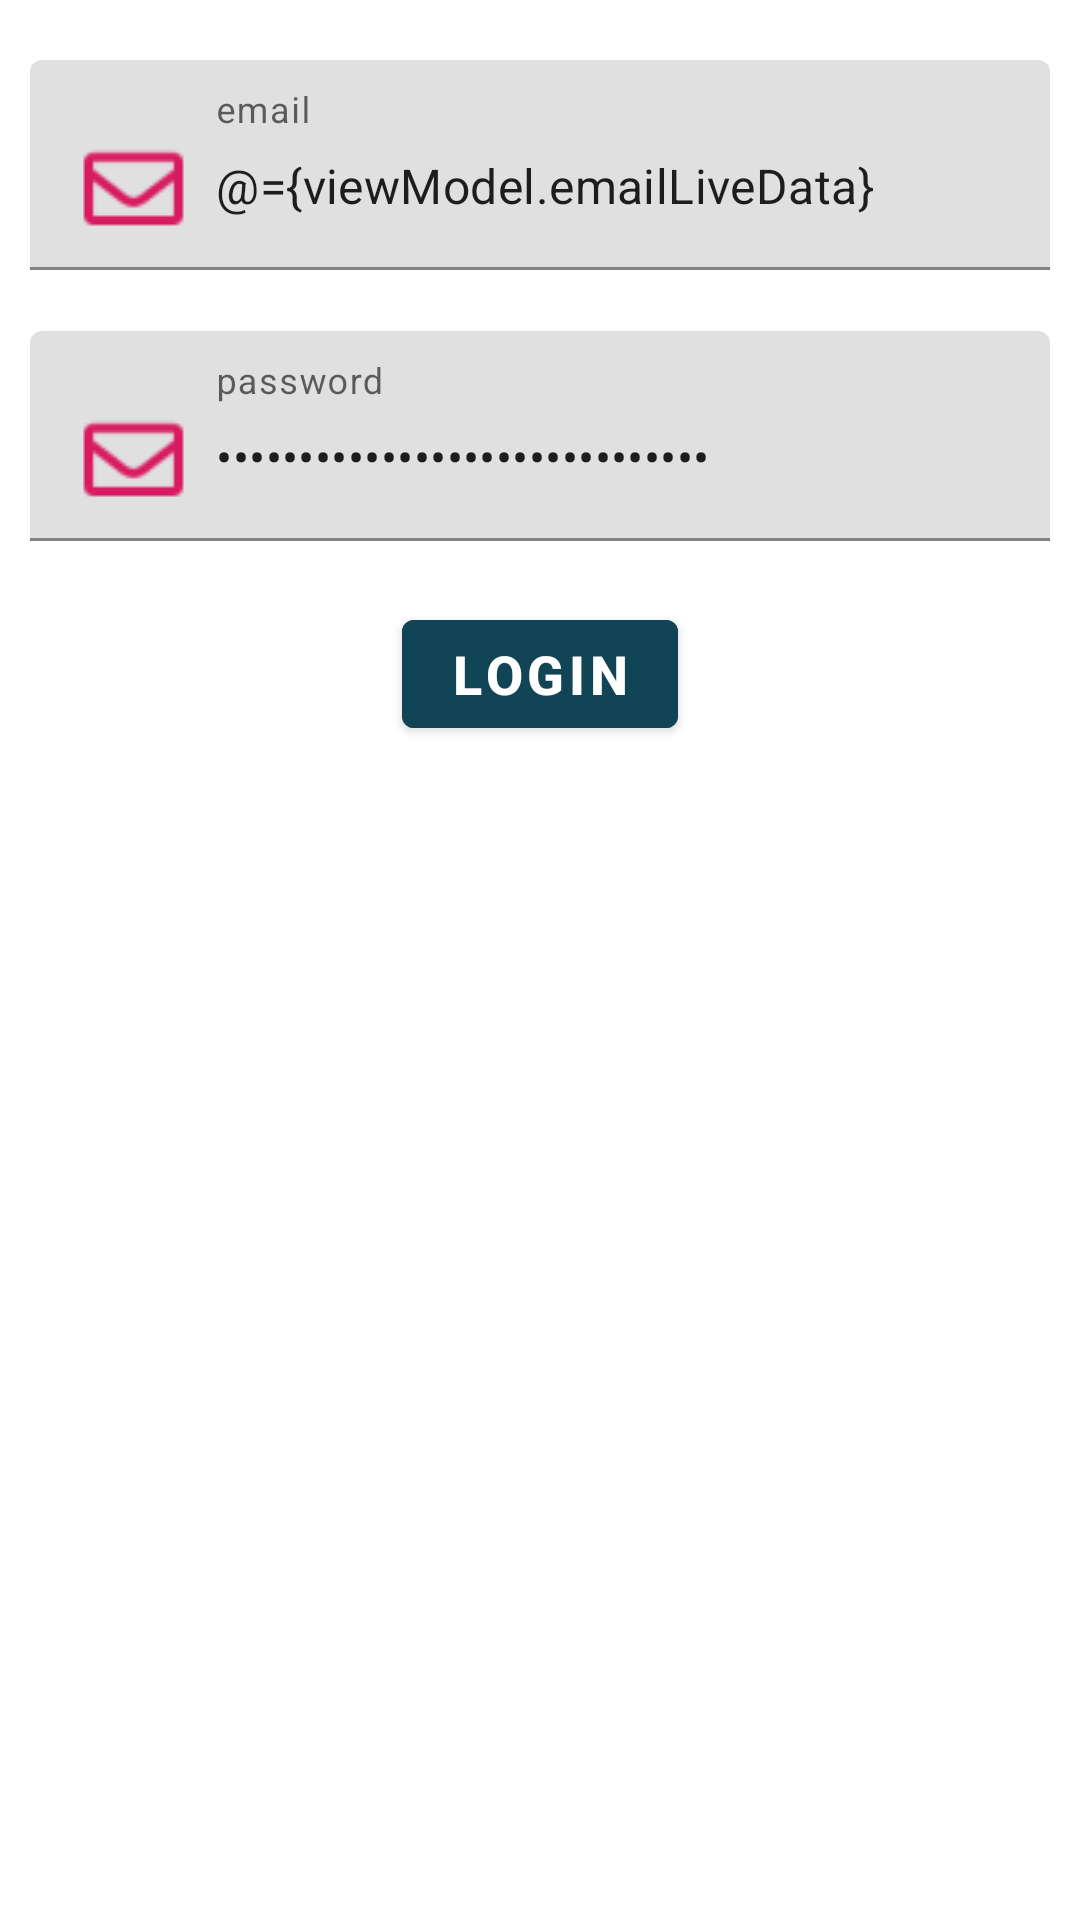

This screen was rendered from an Android layout file. Write that file and the resources it references.
<!-- AndroidManifest.xml: application theme AppTheme -->
<!-- res/layout/activity_login.xml -->
<?xml version="1.0" encoding="utf-8"?>
<layout>

    <data class="LoginActivityBinding">

        <variable
            name="viewModel"
            type="com.example.ktxexample.viewmodel.LoginActivityVM" />
    </data>

    <androidx.appcompat.widget.LinearLayoutCompat xmlns:android="http://schemas.android.com/apk/res/android"
        xmlns:app="http://schemas.android.com/apk/res-auto"
        xmlns:tools="http://schemas.android.com/tools"
        android:layout_width="match_parent"
        android:layout_height="match_parent"
        android:orientation="vertical"
        android:padding="10dp"
        tools:context=".view.activity.LoginActivity">

        <com.google.android.material.textfield.TextInputLayout
            android:id="@+id/tillEmail"
            android:layout_width="match_parent"
            android:layout_height="wrap_content"
            android:layout_marginTop="10dp"
            app:errorEnabled="true">

            <androidx.appcompat.widget.AppCompatEditText
                android:id="@+id/etEmail"
                android:layout_width="match_parent"
                android:layout_height="wrap_content"
                android:drawableStart="@drawable/ic_email"
                android:drawablePadding="10dp"
                android:drawableTint="@color/colorAccent"
                android:hint="email"
                android:imeOptions="actionNext"
                android:inputType="textEmailAddress"
                android:text="@={viewModel.emailLiveData}" />

        </com.google.android.material.textfield.TextInputLayout>

        <com.google.android.material.textfield.TextInputLayout
            android:id="@+id/tillPassword"
            android:layout_width="match_parent"
            android:layout_height="wrap_content"
            app:errorEnabled="true">

            <androidx.appcompat.widget.AppCompatEditText
                android:id="@+id/etPassword"
                android:layout_width="match_parent"
                android:layout_height="wrap_content"
                android:drawableStart="@drawable/ic_email"
                android:drawablePadding="10dp"
                android:drawableTint="@color/colorAccent"
                android:hint="password"
                android:imeOptions="actionDone"
                android:inputType="textPassword"
                android:text="@={viewModel.passwordLiveData}" />

        </com.google.android.material.textfield.TextInputLayout>

        <com.google.android.material.button.MaterialButton
            android:id="@+id/btnLogin"
            android:layout_width="wrap_content"
            android:layout_height="wrap_content"
            android:layout_gravity="center"
            android:onClick="@{()->viewModel.login(viewModel.emailLiveData, viewModel.passwordLiveData)}"
            android:text="Login"
            android:backgroundTint="#114455"
            android:textColor="#ffffff"
            android:textSize="18sp"
            android:textStyle="bold" />

    </androidx.appcompat.widget.LinearLayoutCompat>

</layout>
<!-- resources referenced by this layout -->
<resources>
  <color name="colorAccent">#D81B60</color>
  <!-- drawable ic_email: png bitmap (drawable, 562 bytes) -->
  <style name="AppTheme" parent="Theme.MaterialComponents.Light.NoActionBar">
          
          <item name="colorPrimary">@color/colorPrimary</item>
          <item name="colorPrimaryDark">@color/colorPrimaryDark</item>
          <item name="colorAccent">@color/colorAccent</item>
      </style>
  <color name="colorPrimary">#008577</color>
  <color name="colorPrimaryDark">#00574B</color>
</resources>
